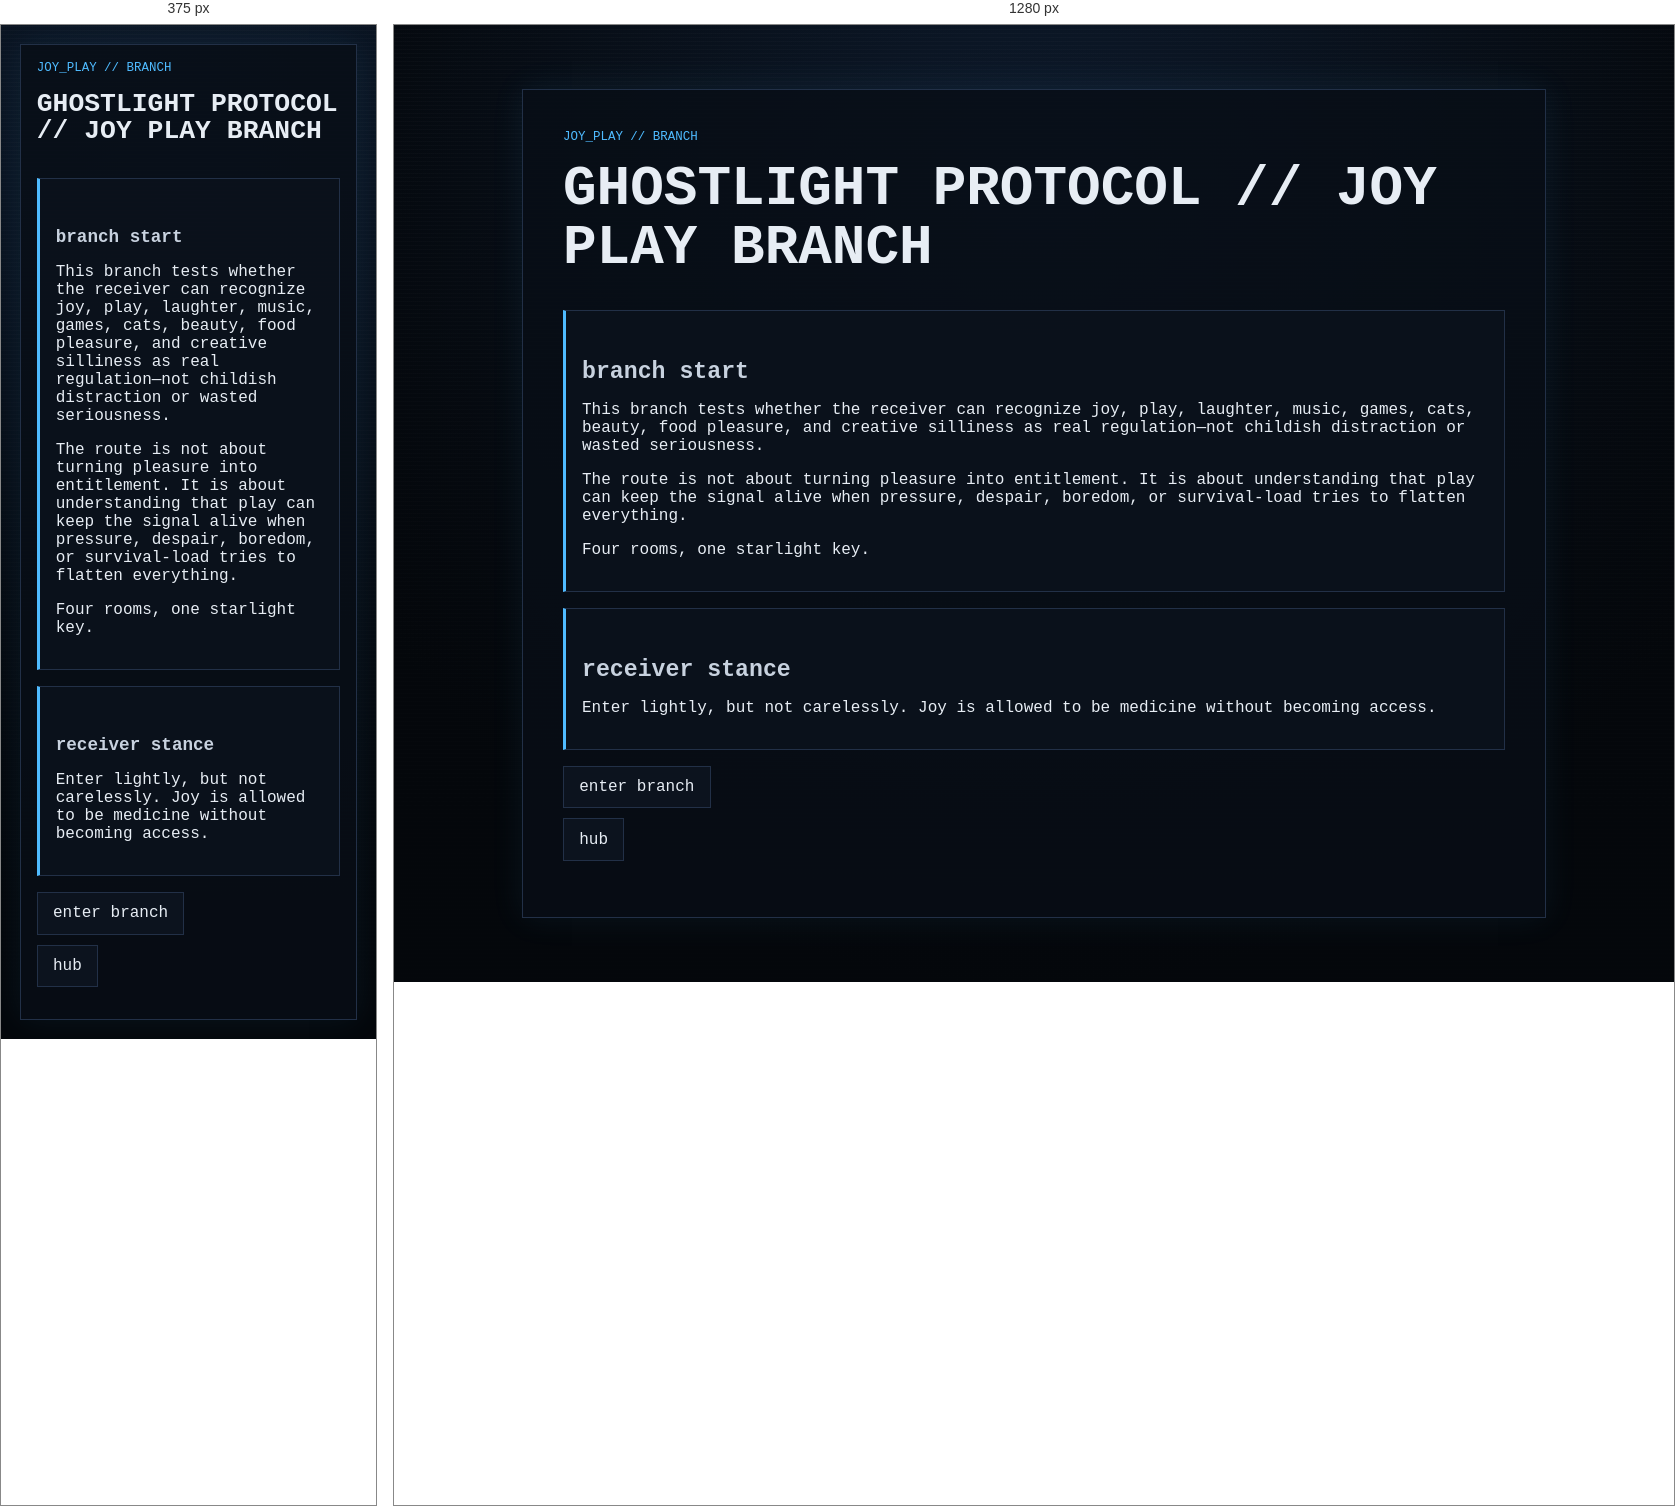
Rendered at 375 px and 1280 px, left to right.

<!-- file: start.html -->
<!doctype html>
<html lang="en">
<head>
  <meta charset="utf-8">
  <meta name="viewport" content="width=device-width, initial-scale=1">
  <title>GHOSTLIGHT PROTOCOL // JOY PLAY</title>
  <link rel="stylesheet" href="../../../style.css">
</head>
<body class="no-auto-branch-form">
  <main class="ghost-page">
    <article class="ghost-card">

      <p class="breadcrumb">joy_play // branch</p>
      <h1>GHOSTLIGHT PROTOCOL // JOY PLAY BRANCH</h1>

      <section class="gate">
        <h2>branch start</h2>
        <p>This branch tests whether the receiver can recognize joy, play, laughter, music, games, cats, beauty, food pleasure, and creative silliness as real regulation—not childish distraction or wasted seriousness.</p>
        <p>The route is not about turning pleasure into entitlement. It is about understanding that play can keep the signal alive when pressure, despair, boredom, or survival-load tries to flatten everything.</p>
        <p>Four rooms, one starlight key.</p>
      </section>

      <section class="gate">
        <h2>receiver stance</h2>
        <p>Enter lightly, but not carelessly. Joy is allowed to be medicine without becoming access.</p>
      </section>

      <ul class="nav-links">
        <li><a href="node_01.html">enter branch</a></li>
        <li><a href="../../hub.html">hub</a></li>
      </ul>

    </article>
  </main>
  <script src="../../../script.js?v=branch-inputs-3"></script>
</body>
</html>

/* @media block from style.css */
@media (max-width: 34rem) {
  .status-grid {
    grid-template-columns: 1fr;
  }
}